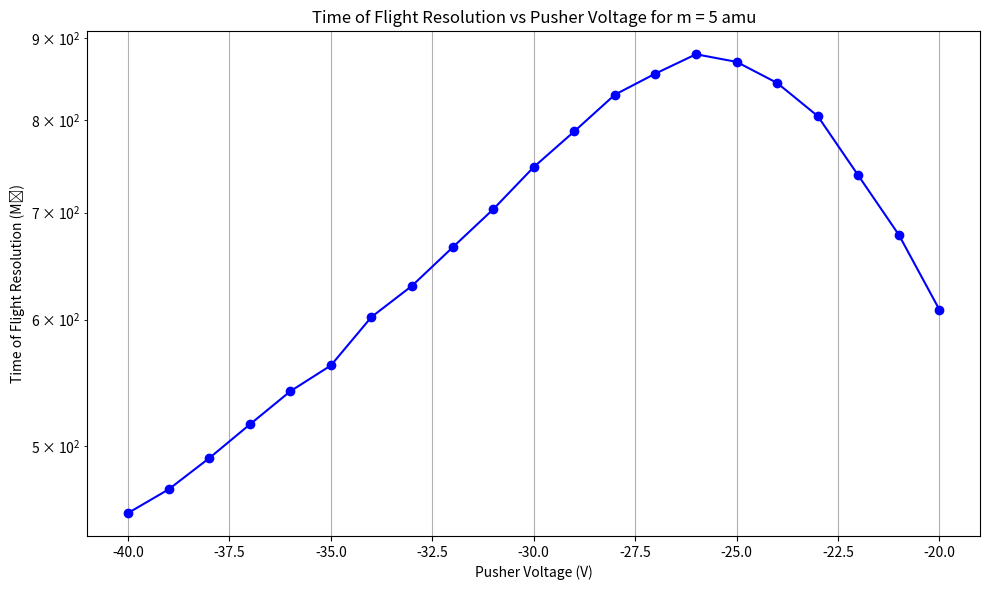

Python code for this plot: (Note: this script raises an exception after producing the figure.)
import numpy as np
import matplotlib.pyplot as plt

#Part 1
x1 = [1,2,3,4,5,10,20,30,40,50,60]
y1 = [28.6608,29.3761,30.3371,31.0245,31.8180,36.0146,43.9865,55.6685,64.3914,70.4470,76.4432]
#Part 2
x2 = [1,2]
y2 = [33.7364,34.7915]
#Part 3
x3 = [1,2,5,10,20,30,40,50,60,70,80,90]
y3 = [54.6770,55.3840,57.9298,61.6311,67.6792,232.2784,570.5683,399.3458,322.4526,277.3566,249.4695,230.1245]

x4 = [-20,-21,-22,-23,-24,-25,-26,-27,-28,-29,-30,-31,-32,-33,-34,-35,-36,-37,-38,-39,-40]
y4 = [608.6528,677.9655,738.5214,804.4702,843.7715,869.7935,879.3759,855.2658,829.6655,786.9454,747.5100,703.3694,665.8420,630.0221,602.3372,561.7344,541.2152,515.9305,491.5023,469.8987,454.1571]

plt.figure(figsize=(10, 6))
plt.plot(x4, y4, marker='o', linestyle='-', color='blue')
plt.title('Time of Flight Resolution vs Pusher Voltage for m = 5 amu')
plt.xlabel('Pusher Voltage (V)')
plt.ylabel('Time of Flight Resolution (M₀)')
# plt.xscale('log')
plt.yscale('log')
plt.grid()
plt.tight_layout()
plt.savefig('TOF_ritam/figures/resolution/TOF_ritam_m5.png')
plt.close()

